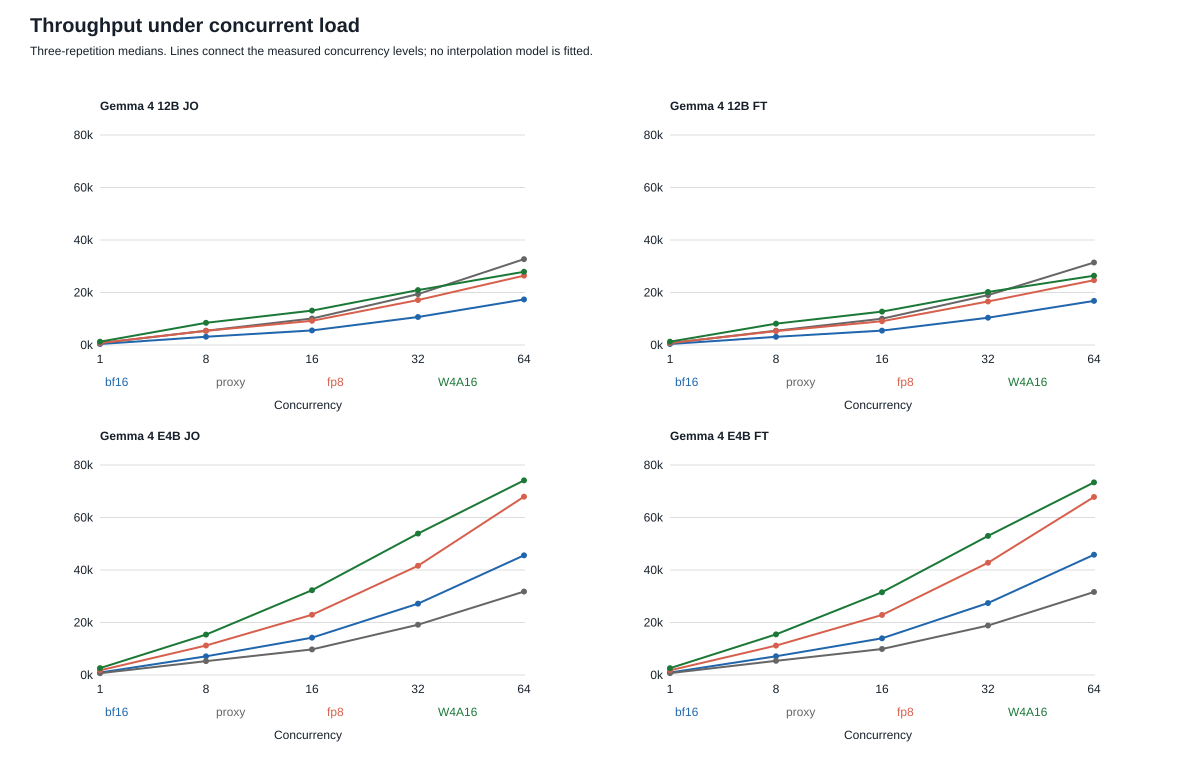

The table this chart was drawn from, first rows:
block, model, precision, concurrency, requests, repetitions, p50_latency_median_s, p50_latency_min_s, p50_latency_max_s, p95_latency_median_s, throughput_median_rows_h, throughput_min_rows_h, throughput_max_rows_h
gemma4-12b-jo, Gemma 4 12B JO, bf16, 1, 16, 3, 9.331, 9.31, 9.333, 10.97, 377.2, 376.1, 378.1
gemma4-12b-jo, Gemma 4 12B JO, bf16, 8, 24, 3, 7.871, 7.844, 7.894, 9.34, 3144, 3137, 3162
gemma4-12b-jo, Gemma 4 12B JO, bf16, 16, 48, 3, 8.49, 8.477, 8.518, 10.82, 5553, 5530, 5573
gemma4-12b-jo, Gemma 4 12B JO, bf16, 32, 96, 3, 9.024, 9.009, 9.07, 11.81, 10671, 10636, 10683
gemma4-12b-jo, Gemma 4 12B JO, bf16, 64, 192, 3, 10.59, 10.59, 10.66, 14.34, 17355, 17247, 17447
gemma4-12b-jo, Llama 3.1 8B proxy JO, bf16, 1, 16, 3, 4.99, 4.976, 5.136, 5.6, 714.8, 702.7, 717.4
gemma4-12b-jo, Llama 3.1 8B proxy JO, bf16, 8, 24, 3, 4.697, 4.685, 4.709, 5.428, 5437, 5410, 5527
gemma4-12b-jo, Llama 3.1 8B proxy JO, bf16, 16, 48, 3, 4.876, 4.852, 4.896, 5.851, 10094, 10064, 10168
gemma4-12b-jo, Llama 3.1 8B proxy JO, bf16, 32, 96, 3, 5.018, 5.012, 5.049, 6.264, 19387, 19350, 19529
gemma4-12b-jo, Llama 3.1 8B proxy JO, bf16, 64, 192, 3, 5.825, 5.79, 5.835, 7.147, 32706, 32688, 32739
gemma4-12b-jo, Gemma 4 12B JO, fp8, 1, 16, 3, 4.492, 4.487, 4.495, 5.265, 783.8, 782.8, 784.5
gemma4-12b-jo, Gemma 4 12B JO, fp8, 8, 24, 3, 4.594, 4.584, 4.595, 5.437, 5395, 5385, 5418
gemma4-12b-jo, Gemma 4 12B JO, fp8, 16, 48, 3, 5.089, 5.082, 5.098, 6.455, 9226, 9181, 9263
gemma4-12b-jo, Gemma 4 12B JO, fp8, 32, 96, 3, 5.586, 5.575, 5.594, 7.28, 17131, 17074, 17242
gemma4-12b-jo, Gemma 4 12B JO, fp8, 64, 192, 3, 6.976, 6.968, 6.979, 9.445, 26427, 26350, 26487
gemma4-12b-jo, Gemma 4 12B JO, W4A16, 1, 16, 3, 2.783, 2.777, 2.788, 3.259, 1266, 1266, 1268
gemma4-12b-jo, Gemma 4 12B JO, W4A16, 8, 24, 3, 2.909, 2.889, 2.918, 3.431, 8454, 8440, 8469
gemma4-12b-jo, Gemma 4 12B JO, W4A16, 16, 48, 3, 3.563, 3.561, 3.57, 4.498, 13106, 13084, 13109
gemma4-12b-jo, Gemma 4 12B JO, W4A16, 32, 96, 3, 4.447, 4.417, 4.46, 5.951, 20915, 20742, 20936
gemma4-12b-jo, Gemma 4 12B JO, W4A16, 64, 192, 3, 6.524, 6.502, 6.57, 8.83, 27902, 27771, 28033
gemma4-12b-ft, Gemma 4 12B FT, bf16, 1, 16, 3, 9.28, 9.266, 9.295, 10.99, 376.8, 376.2, 378.4
gemma4-12b-ft, Gemma 4 12B FT, bf16, 8, 24, 3, 7.943, 7.905, 7.957, 9.461, 3117, 3110, 3130
gemma4-12b-ft, Gemma 4 12B FT, bf16, 16, 48, 3, 8.566, 8.51, 8.59, 10.95, 5483, 5453, 5537
gemma4-12b-ft, Gemma 4 12B FT, bf16, 32, 96, 3, 9.125, 9.079, 9.357, 12.14, 10394, 10211, 10530
gemma4-12b-ft, Gemma 4 12B FT, bf16, 64, 192, 3, 11.13, 11.03, 11.38, 14.64, 16805, 16180, 16933
gemma4-12b-ft, Llama 3.1 8B proxy FT, bf16, 1, 16, 3, 4.967, 4.955, 4.982, 5.606, 716.1, 715.6, 716.6
gemma4-12b-ft, Llama 3.1 8B proxy FT, bf16, 8, 24, 3, 4.725, 4.704, 4.727, 5.44, 5452, 5407, 5476
gemma4-12b-ft, Llama 3.1 8B proxy FT, bf16, 16, 48, 3, 4.918, 4.917, 4.919, 5.929, 10020, 9998, 10044
gemma4-12b-ft, Llama 3.1 8B proxy FT, bf16, 32, 96, 3, 5.143, 5.112, 5.143, 6.335, 18997, 18988, 19029
gemma4-12b-ft, Llama 3.1 8B proxy FT, bf16, 64, 192, 3, 5.984, 5.981, 5.985, 7.422, 31426, 31402, 31720
gemma4-12b-ft, Gemma 4 12B FT, fp8, 1, 16, 3, 4.513, 4.511, 4.517, 5.29, 779.7, 778.3, 781.2
gemma4-12b-ft, Gemma 4 12B FT, fp8, 8, 24, 3, 4.665, 4.662, 4.682, 5.543, 5282, 5257, 5302
gemma4-12b-ft, Gemma 4 12B FT, fp8, 16, 48, 3, 5.183, 5.176, 5.187, 6.474, 9052, 9023, 9092
gemma4-12b-ft, Gemma 4 12B FT, fp8, 32, 96, 3, 5.684, 5.684, 5.688, 7.662, 16586, 16517, 16698
gemma4-12b-ft, Gemma 4 12B FT, fp8, 64, 192, 3, 7.514, 7.46, 7.6, 9.792, 24691, 24381, 24949
gemma4-12b-ft, Gemma 4 12B FT, W4A16, 1, 16, 3, 2.737, 2.731, 2.742, 3.271, 1269, 1267, 1270
gemma4-12b-ft, Gemma 4 12B FT, W4A16, 8, 24, 3, 2.908, 2.905, 2.915, 3.633, 8133, 8106, 8184
gemma4-12b-ft, Gemma 4 12B FT, W4A16, 16, 48, 3, 3.684, 3.634, 3.686, 4.399, 12725, 12721, 12745
gemma4-12b-ft, Gemma 4 12B FT, W4A16, 32, 96, 3, 4.549, 4.525, 4.562, 5.942, 20203, 20101, 20253
gemma4-12b-ft, Gemma 4 12B FT, W4A16, 64, 192, 3, 6.777, 6.721, 6.828, 8.94, 26399, 26143, 26460
gemma4-e4b-jo, Gemma 4 E4B JO, bf16, 1, 16, 3, 3.76, 3.712, 4.498, 4.403, 937.5, 790.1, 947.7
gemma4-e4b-jo, Gemma 4 E4B JO, bf16, 8, 24, 3, 3.548, 3.526, 4.06, 4.388, 7115, 6169, 7116
gemma4-e4b-jo, Gemma 4 E4B JO, bf16, 16, 48, 3, 3.358, 3.321, 3.997, 4.236, 14217, 11965, 14370
gemma4-e4b-jo, Gemma 4 E4B JO, bf16, 32, 96, 3, 3.511, 3.484, 4.109, 4.573, 27183, 23149, 27507
gemma4-e4b-jo, Gemma 4 E4B JO, bf16, 64, 192, 3, 4.115, 4.024, 4.63, 5.523, 45592, 40315, 46205
gemma4-e4b-jo, Llama 3.1 8B proxy JO, bf16, 1, 16, 3, 5.247, 4.995, 5.457, 5.922, 687.4, 651.4, 714.4
gemma4-e4b-jo, Llama 3.1 8B proxy JO, bf16, 8, 24, 3, 4.846, 4.691, 5.421, 5.529, 5280, 5026, 5477
gemma4-e4b-jo, Llama 3.1 8B proxy JO, bf16, 16, 48, 3, 5.033, 4.886, 5.139, 6.035, 9746, 9525, 10081
gemma4-e4b-jo, Llama 3.1 8B proxy JO, bf16, 32, 96, 3, 5.081, 5.032, 5.332, 6.338, 19157, 18576, 19451
gemma4-e4b-jo, Llama 3.1 8B proxy JO, bf16, 64, 192, 3, 5.936, 5.814, 6.245, 7.336, 31795, 31139, 32748
gemma4-e4b-jo, Gemma 4 E4B JO, fp8, 1, 16, 3, 1.974, 1.966, 2.258, 2.308, 1784, 1557, 1794
gemma4-e4b-jo, Gemma 4 E4B JO, fp8, 8, 24, 3, 2.157, 2.144, 2.495, 2.895, 11230, 9856, 11327
gemma4-e4b-jo, Gemma 4 E4B JO, fp8, 16, 48, 3, 2.034, 2.034, 2.329, 2.594, 22953, 20161, 23082
gemma4-e4b-jo, Gemma 4 E4B JO, fp8, 32, 96, 3, 2.26, 2.228, 2.581, 2.995, 41604, 37378, 42738
gemma4-e4b-jo, Gemma 4 E4B JO, fp8, 64, 192, 3, 2.732, 2.716, 3.172, 3.652, 67934, 58351, 68307
gemma4-e4b-jo, Gemma 4 E4B JO, W4A16, 1, 16, 3, 1.349, 1.343, 1.407, 1.575, 2617, 2495, 2630
gemma4-e4b-jo, Gemma 4 E4B JO, W4A16, 8, 24, 3, 1.449, 1.442, 1.502, 2.199, 15393, 15198, 15635
gemma4-e4b-jo, Gemma 4 E4B JO, W4A16, 16, 48, 3, 1.481, 1.458, 1.487, 1.833, 32305, 32134, 32460
gemma4-e4b-jo, Gemma 4 E4B JO, W4A16, 32, 96, 3, 1.732, 1.728, 1.777, 2.287, 53882, 53432, 53996
gemma4-e4b-jo, Gemma 4 E4B JO, W4A16, 64, 192, 3, 2.452, 2.446, 2.674, 3.311, 74143, 68287, 74335
... 105 more rows
